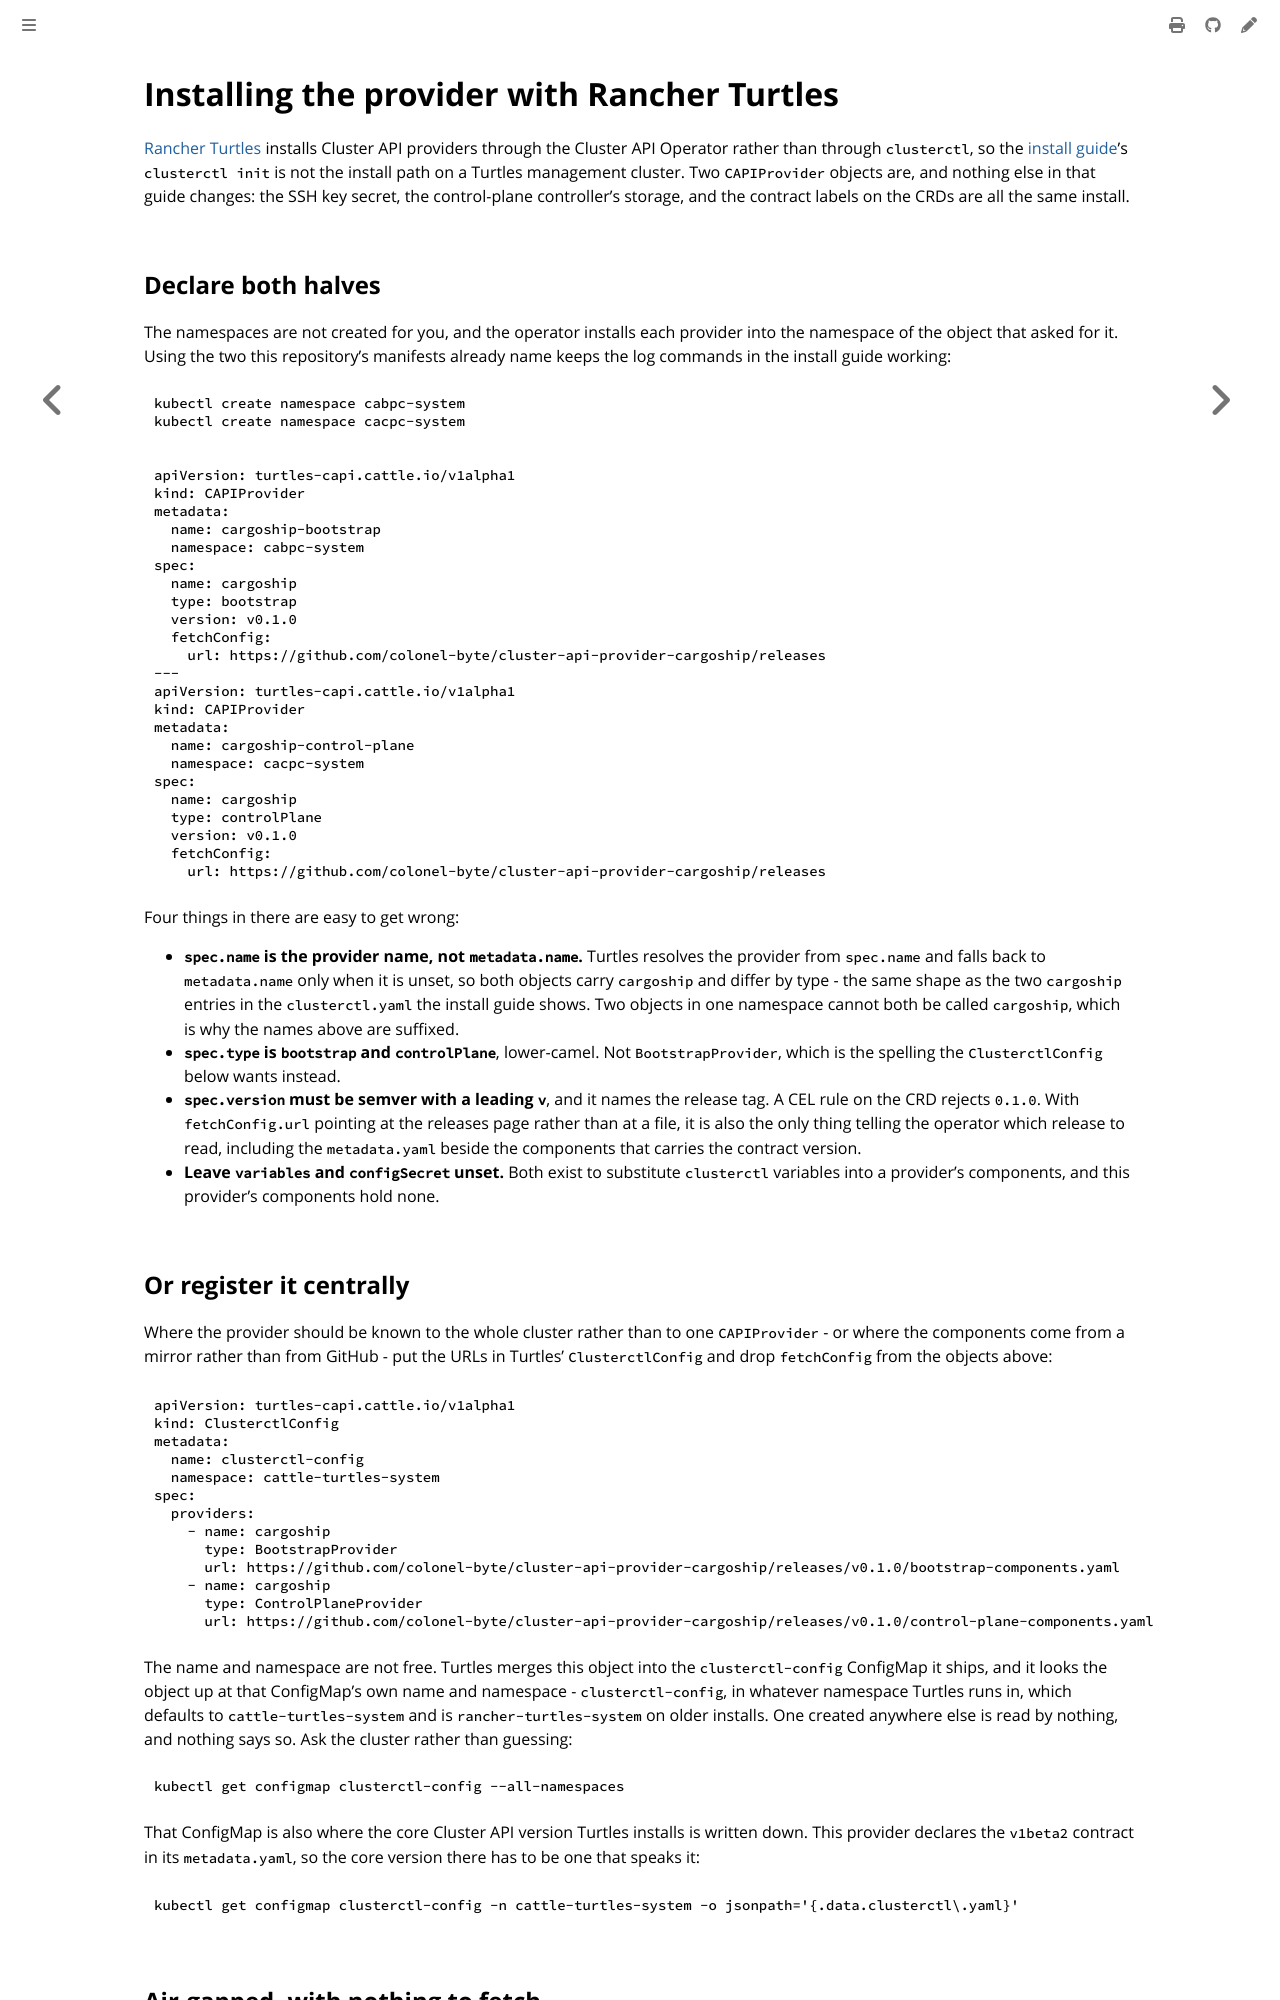

repository: colonel-byte/cluster-api-provider-cargoship · page: guides/rancher-turtles.html · generator: mdbook

# Installing the provider with Rancher Turtles

[Rancher Turtles](https://turtles.docs.rancher.com) installs Cluster API providers through the Cluster API Operator rather than through `clusterctl`, so the [install guide](install.md)'s `clusterctl init` is not the install path on a Turtles management cluster. Two `CAPIProvider` objects are, and nothing else in that guide changes: the SSH key secret, the control-plane controller's storage, and the contract labels on the CRDs are all the same install.

## Declare both halves

The namespaces are not created for you, and the operator installs each provider into the namespace of the object that asked for it. Using the two this repository's manifests already name keeps the log commands in the install guide working:

```sh
kubectl create namespace cabpc-system
kubectl create namespace cacpc-system
```

```yaml
apiVersion: turtles-capi.cattle.io/v1alpha1
kind: CAPIProvider
metadata:
  name: cargoship-bootstrap
  namespace: cabpc-system
spec:
  name: cargoship
  type: bootstrap
  version: v0.1.0
  fetchConfig:
    url: https://github.com/colonel-byte/cluster-api-provider-cargoship/releases
---
apiVersion: turtles-capi.cattle.io/v1alpha1
kind: CAPIProvider
metadata:
  name: cargoship-control-plane
  namespace: cacpc-system
spec:
  name: cargoship
  type: controlPlane
  version: v0.1.0
  fetchConfig:
    url: https://github.com/colonel-byte/cluster-api-provider-cargoship/releases
```

Four things in there are easy to get wrong:

- **`spec.name` is the provider name, not `metadata.name`.** Turtles resolves the provider from `spec.name` and falls back to `metadata.name` only when it is unset, so both objects carry `cargoship` and differ by type - the same shape as the two `cargoship` entries in the `clusterctl.yaml` the install guide shows. Two objects in one namespace cannot both be called `cargoship`, which is why the names above are suffixed.
- **`spec.type` is `bootstrap` and `controlPlane`**, lower-camel. Not `BootstrapProvider`, which is the spelling the `ClusterctlConfig` below wants instead.
- **`spec.version` must be semver with a leading `v`**, and it names the release tag. A CEL rule on the CRD rejects `0.1.0`. With `fetchConfig.url` pointing at the releases page rather than at a file, it is also the only thing telling the operator which release to read, including the `metadata.yaml` beside the components that carries the contract version.
- **Leave `variables` and `configSecret` unset.** Both exist to substitute `clusterctl` variables into a provider's components, and this provider's components hold none.

## Or register it centrally

Where the provider should be known to the whole cluster rather than to one `CAPIProvider` - or where the components come from a mirror rather than from GitHub - put the URLs in Turtles' `ClusterctlConfig` and drop `fetchConfig` from the objects above:

```yaml
apiVersion: turtles-capi.cattle.io/v1alpha1
kind: ClusterctlConfig
metadata:
  name: clusterctl-config
  namespace: cattle-turtles-system
spec:
  providers:
    - name: cargoship
      type: BootstrapProvider
      url: https://github.com/colonel-byte/cluster-api-provider-cargoship/releases/v0.1.0/bootstrap-components.yaml
    - name: cargoship
      type: ControlPlaneProvider
      url: https://github.com/colonel-byte/cluster-api-provider-cargoship/releases/v0.1.0/control-plane-components.yaml
```

The name and namespace are not free. Turtles merges this object into the `clusterctl-config` ConfigMap it ships, and it looks the object up at that ConfigMap's own name and namespace - `clusterctl-config`, in whatever namespace Turtles runs in, which defaults to `cattle-turtles-system` and is `rancher-turtles-system` on older installs. One created anywhere else is read by nothing, and nothing says so. Ask the cluster rather than guessing:

```sh
kubectl get configmap clusterctl-config --all-namespaces
```

That ConfigMap is also where the core Cluster API version Turtles installs is written down. This provider declares the `v1beta2` contract in its `metadata.yaml`, so the core version there has to be one that speaks it:

```sh
kubectl get configmap clusterctl-config -n cattle-turtles-system -o jsonpath='{.data.clusterctl\.yaml}'
```
